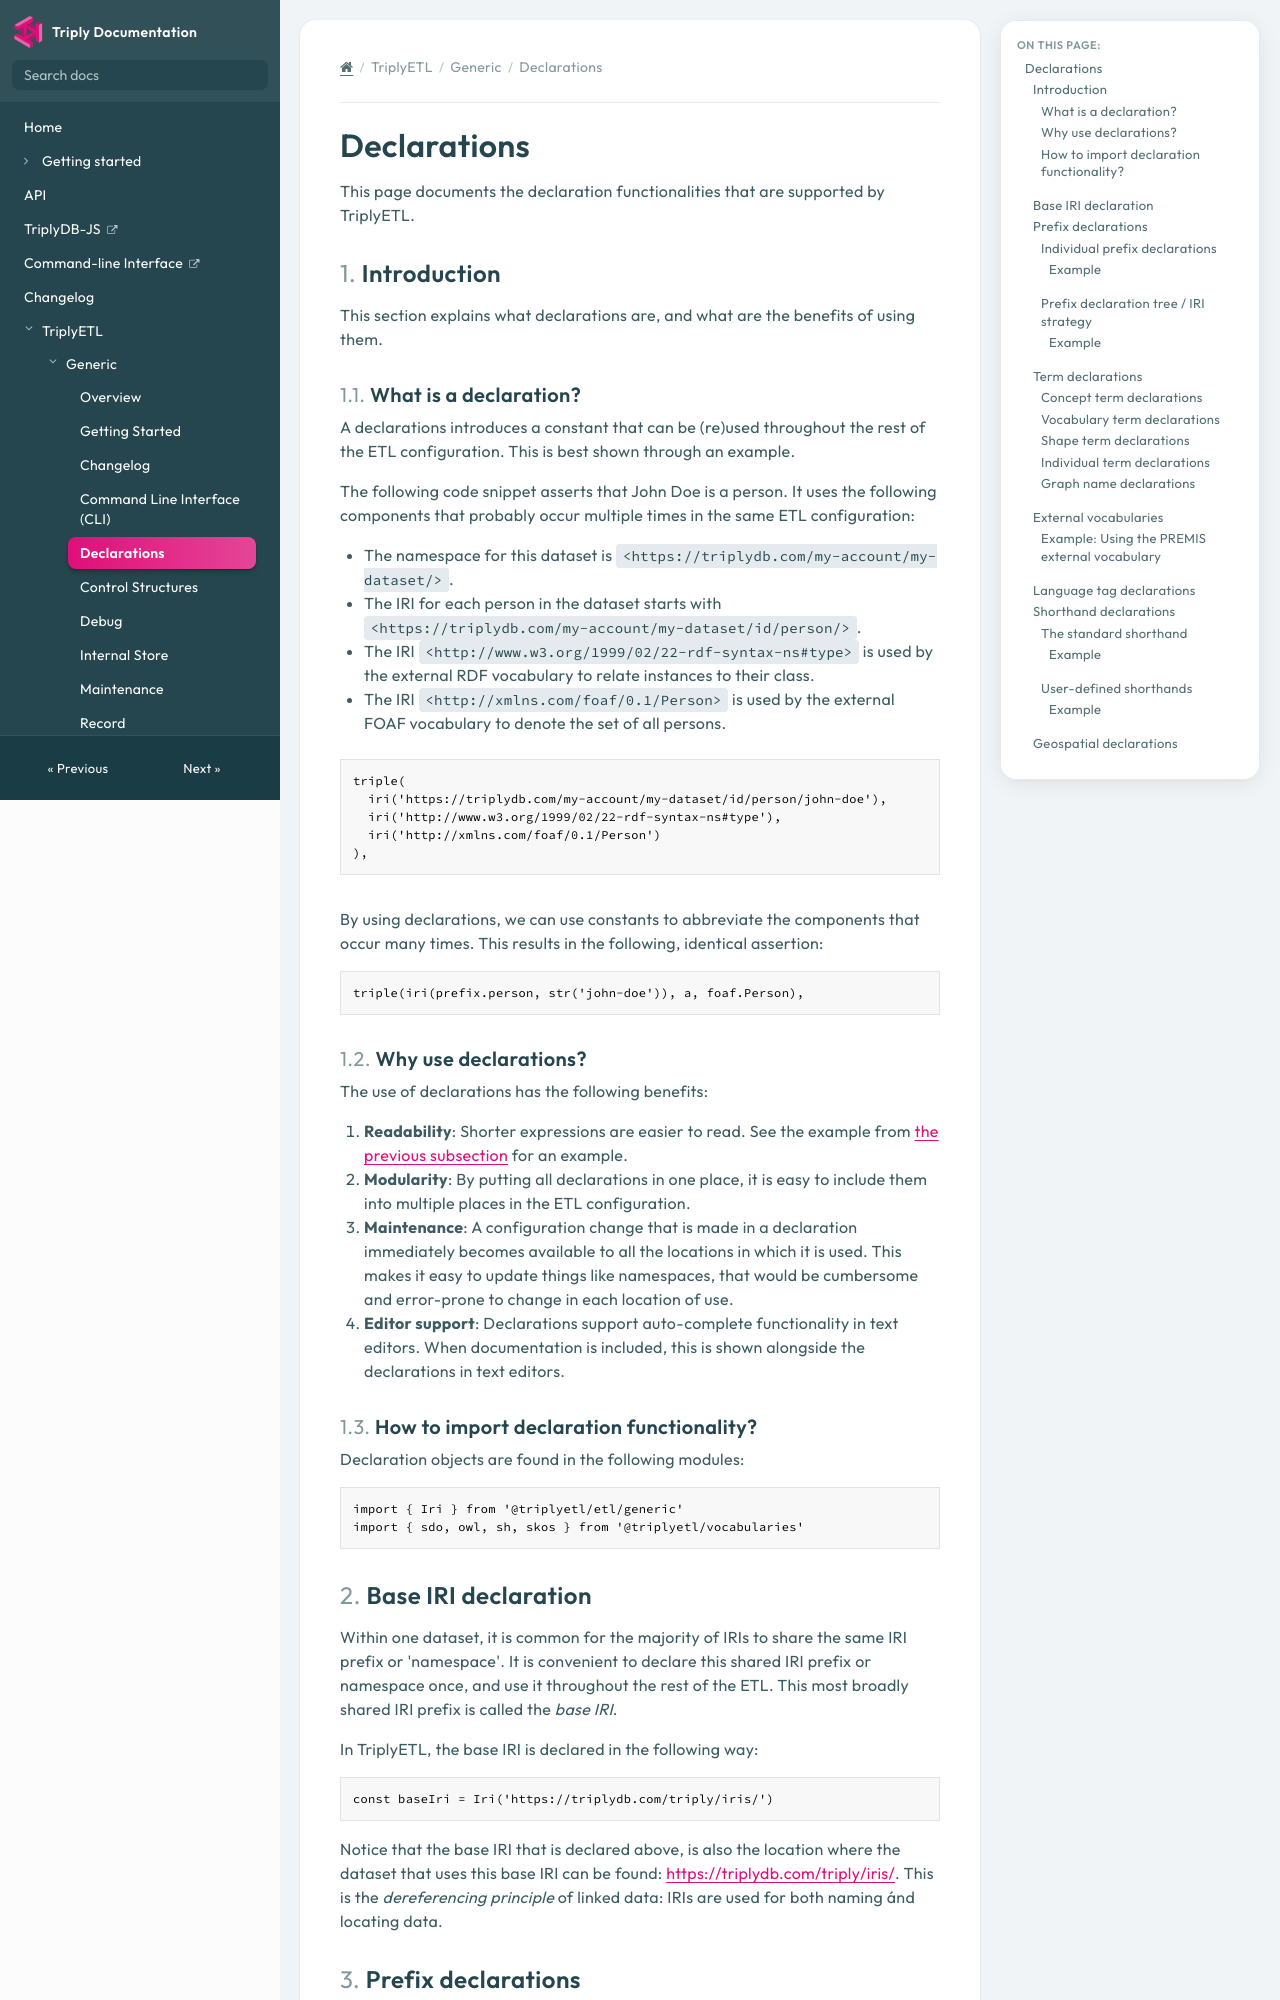

repository: TriplyDB/Documentation · page: triply-etl/generic/declarations/index.html · generator: mkdocs

[TOC]

# Declarations

This page documents the declaration functionalities that are supported by TriplyETL.



## Introduction

This section explains what declarations are, and what are the benefits of using them.


### What is a declaration?

A declarations introduces a constant that can be (re)used throughout the rest of the ETL configuration. This is best shown through an example.

The following code snippet asserts that John Doe is a person. It uses the following components that probably occur multiple times in the same ETL configuration:

- The namespace for this dataset is `<https://triplydb.com/my-account/my-dataset/>`.
- The IRI for each person in the dataset starts with `<https://triplydb.com/my-account/my-dataset/id/person/>`.
- The IRI `<http://www.w3.org/1999/02/22-rdf-syntax-ns#type>` is used by the external RDF vocabulary to relate instances to their class.
- The IRI `<http://xmlns.com/foaf/0.1/Person>` is used by the external FOAF vocabulary to denote the set of all persons.

```ts
triple(
  iri('https://triplydb.com/my-account/my-dataset/id/person/john-doe'),
  iri('http://www.w3.org/1999/02/22-rdf-syntax-ns#type'),
  iri('http://xmlns.com/foaf/0.1/Person')
),
```

By using declarations, we can use constants to abbreviate the components that occur many times. This results in the following, identical assertion:

```ts
triple(iri(prefix.person, str('john-doe')), a, foaf.Person),
```


### Why use declarations?

The use of declarations has the following benefits:

1. **Readability**: Shorter expressions are easier to read. See the example from [the previous subsection](#what-is-a-declaration) for an example.
2. **Modularity**: By putting all declarations in one place, it is easy to include them into multiple places in the ETL configuration.
3. **Maintenance**: A configuration change that is made in a declaration immediately becomes available to all the locations in which it is used. This makes it easy to update things like namespaces, that would be cumbersome and error-prone to change in each location of use.
4. **Editor support**: Declarations support auto-complete functionality in text editors. When documentation is included, this is shown alongside the declarations in text editors.


### How to import declaration functionality?

Declaration objects are found in the following modules:

```ts
import { Iri } from '@triplyetl/etl/generic'
import { sdo, owl, sh, skos } from '@triplyetl/vocabularies'
```



## Base IRI declaration

Within one dataset, it is common for the majority of IRIs to share the same IRI prefix or 'namespace'. It is convenient to declare this shared IRI prefix or namespace once, and use it throughout the rest of the ETL. This most broadly shared IRI prefix is called the *base IRI*.

In TriplyETL, the base IRI is declared in the following way:

```ts
const baseIri = Iri('https://triplydb.com/triply/iris/')
```

Notice that the base IRI that is declared above, is also the location where the dataset that uses this base IRI can be found: <https://triplydb.com/triply/iris/>. This is the *dereferencing principle* of linked data: IRIs are used for both naming ánd locating data.
